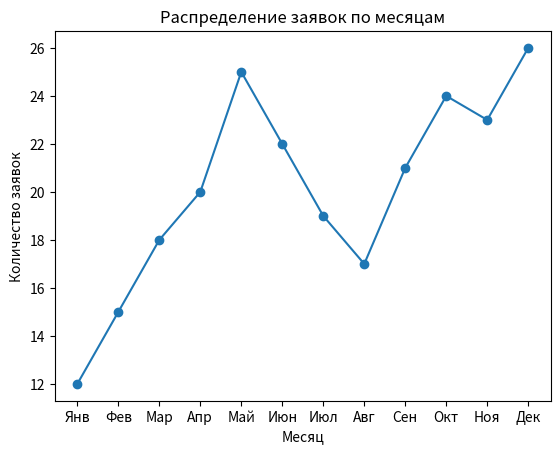

Write Python code to recreate this figure.
import matplotlib.pyplot as plt

x = ['Янв', 'Фев', 'Мар', 'Апр', 'Май', 'Июн', 'Июл', 'Авг', 'Сен', 'Окт', 'Ноя', 'Дек']
y = [12, 15, 18, 20, 25, 22, 19, 17, 21, 24, 23, 26]

plt.plot(x, y, marker='o')
plt.xlabel('Месяц')
plt.ylabel('Количество заявок')
plt.title('Распределение заявок по месяцам')
plt.show()
